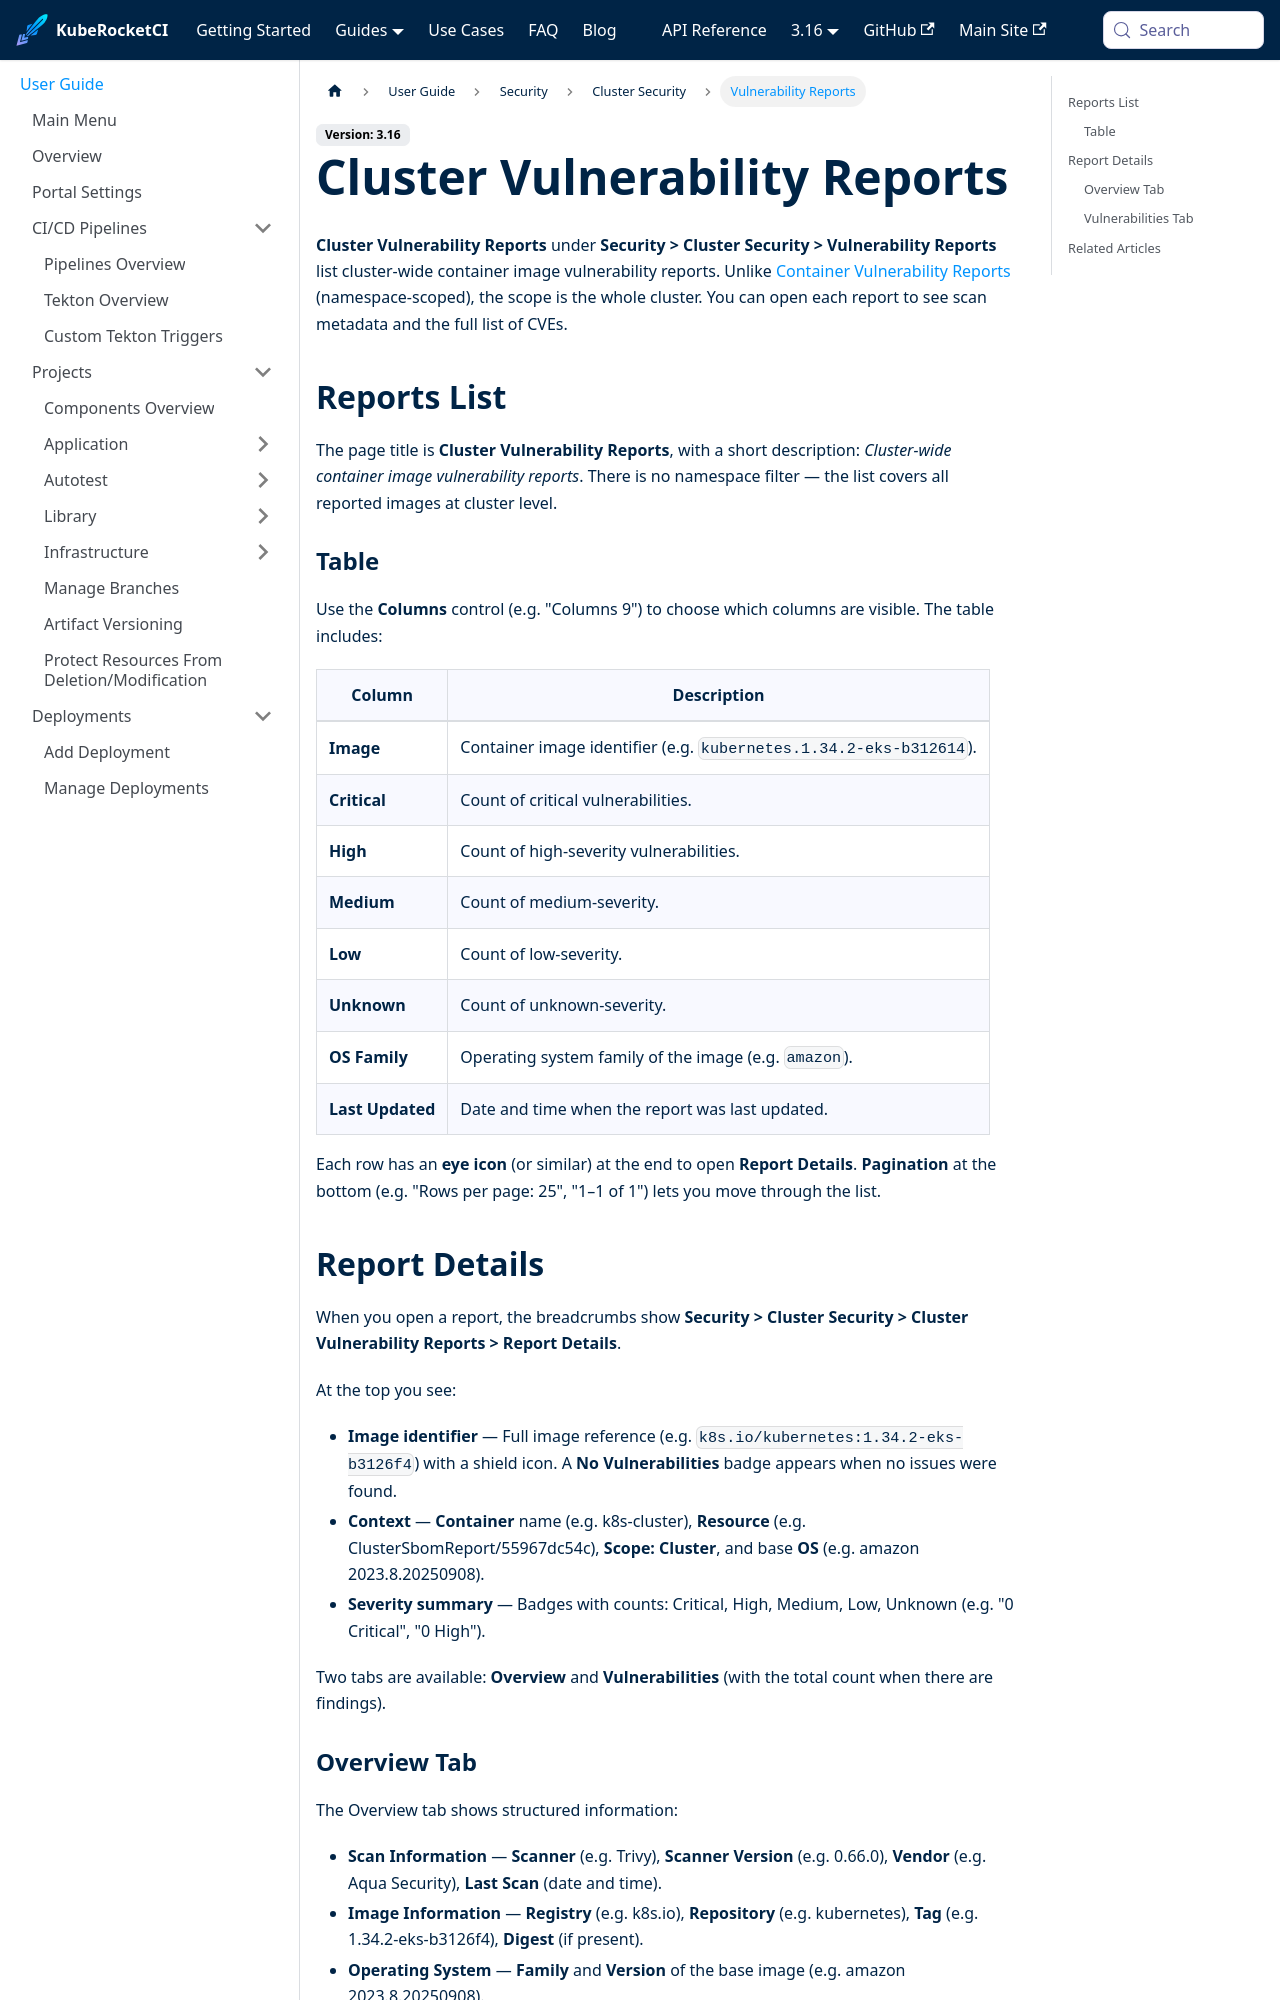

repository: KubeRocketCI/docs · page: docs/user-guide/security/cluster-vulnerability-reports.html · generator: docusaurus

---
title: "Cluster Vulnerability Reports"
sidebar_label: "Vulnerability Reports"
description: "Cluster-wide container image vulnerability reports and scan results."
---
<!-- markdownlint-disable MD025 -->

# Cluster Vulnerability Reports

<head>
  <link rel="canonical" href="https://docs.kuberocketci.io/docs/user-guide/security/cluster-vulnerability-reports" />
</head>

**Cluster Vulnerability Reports** under **Security > Cluster Security > Vulnerability Reports** list cluster-wide container image vulnerability reports. Unlike [Container Vulnerability Reports](container-vulnerability-reports) (namespace-scoped), the scope is the whole cluster. You can open each report to see scan metadata and the full list of CVEs.

## Reports List

The page title is **Cluster Vulnerability Reports**, with a short description: *Cluster-wide container image vulnerability reports*. There is no namespace filter — the list covers all reported images at cluster level.

### Table

Use the **Columns** control (e.g. "Columns 9") to choose which columns are visible. The table includes:

| Column       | Description |
|-------------|-------------|
| **Image**   | Container image identifier (e.g. `kubernetes.1.34.2-eks-b312614`). |
| **Critical** | Count of critical vulnerabilities. |
| **High**     | Count of high-severity vulnerabilities. |
| **Medium**   | Count of medium-severity. |
| **Low**      | Count of low-severity. |
| **Unknown**  | Count of unknown-severity. |
| **OS Family**| Operating system family of the image (e.g. `amazon`). |
| **Last Updated** | Date and time when the report was last updated. |

Each row has an **eye icon** (or similar) at the end to open **Report Details**. **Pagination** at the bottom (e.g. "Rows per page: 25", "1–1 of 1") lets you move through the list.
